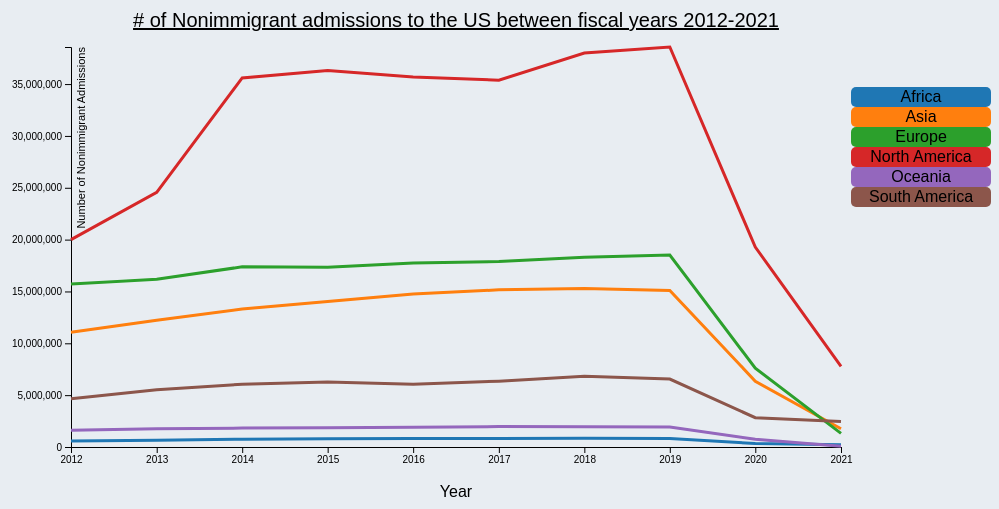
D3 v5 page, settled after 480 driven frames (8 s of simulated time); the page loaded 1 data file(s).


    // header code
    const title = d3.select("#title");
    title
      .classed("text", true)
      .text(
        "Exploring Disparties of Foreign National Admissions into the US Over Time"
      );

    // about dataset
    const aboutData = d3.select("#aboutDataset");
    aboutData.append("h4").text("About Dataset Used for Time Series:").classed("header-text", true);
    aboutData
      .append("p")
      .text(
        "Dataset is from Department of Homeland Security. It has total nonimmigrant admissions" +
        " into the United States from fiscal years 2012 to 2021. The regions of citizenship are" +
        " Africa, Asia, Europe, North America, Oceania and South America."
      )
      .classed("sub-text", true);

    // about question
    const aboutQuestion = d3.select("#aboutQuestion");
    aboutQuestion.append("h4").text("Our Question:").classed("header-text", true);
    aboutQuestion
      .append("p")
      .text(
        "What are the disparties of admitted nonimmigrants into the US?" +
        " We know that immigration services sometimes have systemic racial predjudices," +
        " so we are trying to visualize those over time. We also want to know what was the" +
        " effect of COVID on these regions and if it further enhanced the disparities?"
      )
      .classed("sub-text", true)
      .style("margin-bottom", "0.5em");

    aboutQuestion
      .append("p")
      .text(
        "The reasons we are asking these questions is because we are trying to explore disparties using" +
        " a time-series chart. The regions we selected are important because it gives a generalization" +
        " of the world, and can show how groups of people from different parts of the world could be" +
        " discriminated against. Especially because the population of Africa is higher than Europe."
      )
      .style("margin-top", 0);


    // Define dimensions for the chart
    var margin = { top: 40, right: 150, bottom: 60, left: 80 },
      width = 1000 - margin.left - margin.right,
      height = 500 - margin.top - margin.bottom;

    // Define the SVG element
    // append the svg object to the body of the page
    // append a 'group' element to 'svg'
    // moves the 'group' element to the top left margin
    var svg = d3
      .select("#chart")
      .append("svg")
      .attr("width", width + margin.left + margin.right)
      .attr("height", height + margin.top + margin.bottom)
      .append("g")
      .attr("transform", "translate(" + margin.left + "," + margin.top + ")");

    // timeParse function to convert text into Date object
    var parseTime = d3.timeParse("%Y");

    // Define the x, y and have color scheme scales
    var x = d3.scaleTime().range([0, width]),
      y = d3.scaleLinear().range([height, 0]),
      z = d3.scaleOrdinal(d3.schemeCategory10);

    // define how the line function will be setup
    var line = d3
      .line()
      .curve(d3.curveLinear)
      .x((d) => x(d.Year))
      .y((d) => y(d.Number));

    //read data
    d3.csv("Continents.csv").then((data) => {
      data.forEach((d) => {
        d.Year = parseTime(d.Year);
        d.Number = +d.Number;
      });

      var continents = d3.nest()
        .key((d) => d.Continent)
        .entries(data);

      // Set the domain for the x and y scales
      x.domain(d3.extent(data, d => d.Year));
      y.domain([0, d3.max(continents, c => d3.max(c.values, d => d.Number))]);
      z.domain(continents.map(c => c.key));

      // Add the x axis
      svg
        .append("g")
        .attr("class", "axis axis--x")
        .attr("transform", "translate(0," + height + ")")
        .call(d3.axisBottom(x));

      // Add the y axis
      svg.append("g")
        .attr("class", "axis axis--y")
        .call(d3.axisLeft(y))
        .append("text")
        .attr("transform", "rotate(-90)")
        .attr("y", 6)
        .attr("dy", "0.71em")
        .attr("fill", "#000")
        .style("font-size", "11px")
        .text("Number of Nonimmigrant Admissions");

      // prototype for continents
      var continent = svg.selectAll(".continent")
        .data(continents)
        .enter().append("g")
        .attr("class", "continent");

      // create lines for each continent
      continent.append("path")
        .attr("class", "line")
        .attr("d", d => line(d.values))
        .style("stroke", d => z(d.key));

      // setup the legend
      var legendBox = 140;
      var legend = svg.selectAll(".legend")
        .data(continents)
        .enter().append("g")
        .attr("class", "legend")
        .attr("transform", function (d, i) {
          return "translate(0, " + i * 20 + ")";
        })

      // add color scheme and rectangles to legend
      legend.append("rect")
        .attr("x", width + 10)
        .attr("y", margin.top)
        .attr("rx", 5)
        .attr("width", legendBox)
        .attr("height", 20)
        .style("fill", d => z(d.key));

      // add text to legend
      legend.append("text")
        .attr("x", width + 10 + legendBox / 2)
        .attr("y", margin.top + 9)
        .attr("dy", ".35em")
        .attr("text-anchor", "middle")
        .style("cursor", "default")
        .text(d => d.key);

      //x-axis label
      svg.append("text")
        .attr("transform", "translate(" + (width / 2) + " ," + (height + margin.bottom - 10) + ")")
        .style("text-anchor", "middle")
        .text("Year");

      //Title
      svg.append("text")
        .attr("x", (width / 2))
        .attr("y", 0 - (margin.top / 2))
        .attr("text-anchor", "middle")
        .style("font-size", "20px")
        .style("text-decoration", "underline")
        .text("# of Nonimmigrant admissions to the US between fiscal years 2012-2021");


    });

    // about chart
    const aboutChart = d3.select("#aboutChart");
    aboutChart
      .append("h4")
      .text(
        "Analysis of Chart:"
      )
      .classed("header-text", true)
    aboutChart
      .append("p")
      .text(
        "The graph helps answer our question, but further analysis would need to be done." +
        " There is a large discrepency between Europe, Asia, and then the rest of the world." +
        " One can assume that the Asia admissions are most likely not prejudice because" +
        " of the large population, but Europe takes the cake for being the highest number of" +
        " admissions into the United States (besides North America). One key factor explaining" +
        " this phenomena could be the difference in wealth between the people in these continets." +
        " It makes sense that wealthier people with higher paying jobs will have better opportunities" +
        " to enter the US for work purposes." +
        " It is also interesting to note the effect of COVID on the world. All continents saw a big" +
        " decrease in the number immigrants coming to the US. South America however, continued to send" +
        " a relatively higher number of immigrants to the US compared to others and its proximity could" +
        " explain this phenomena."
      )
      .classed("sub-text", true);

    // further discussion
    const furtherDiscussion = d3.select("#furtherDiscussion");
    furtherDiscussion
      .append("h4")
      .text(
        "Further Discussion:"
      )
      .classed("header-text", true)
    furtherDiscussion
      .append("p")
      .text(
        "The time-series graph was a useful tool in helping us gain more of an understanding" +
        " of our overall inquiry of whether or not the US chooses to allow certain groups" +
        " in more than others. There are still questions left. On one hand, it is obvious" +
        " to see that Europe, Asia, South America, and North America have the largest amount" +
        " of admissions into the US; however, why is that? Is it because of proximity, money" +
        ", culture, or is it because the US is more strict on Africans? We plan on solving these" +
        " questions through more analysis. One way this can be done is by having a per capita rate" +
        " instead of an absolute number that does not take population into account. We can also try" +
        " normalising for the other factors mentioned such as income. Then, we also have country data," +
        " giving us the option of seeing whether one or two countries dominate a continent or if it is" +
        " spread out evenly across its countries. Also, this dataset just includes the number of admissions" +
        " meaning that it is possible for someone in Mexico or Canada who enter the US multiple times in a year." +
        " This adds a small bias making North America seem like it has a bigger number of immigrants than others."
      )
      .classed("sub-text", true)
  

### data: Continents.csv
?Year, Continent, Number
2012, Africa, 573184
2013, Africa, 645919
2014, Africa, 757181
2015, Africa, 792026
2016, Africa, 816541
2017, Africa, 809114
2018, Africa, 838490
2019, Africa, 815177
2020, Africa, 341446
2021, Africa, 206493
2012, Asia, 11062760
2013, Asia, 12230911
2014, Asia, 13307053
2015, Asia, 14025173
2016, Asia, 14751353
2017, Asia, 15154164
2018, Asia, 15279660
2019, Asia, 15100864
2020, Asia, 6341545
2021, Asia, 1763975
2012, Europe, 15710015
2013, Europe, 16167460
2014, Europe, 17376449
2015, Europe, 17340542
2016, Europe, 17742391
2017, Europe, 17889171
2018, Europe, 18297426
2019, Europe, 18517513
2020, Europe, 7595214
2021, Europe, 1311941
2012, North America, 19996738
2013, North America, 24561055
2014, North America, 35589531
2015, North America, 36312759
2016, North America, 35693733
2017, North America, 35375881
2018, North America, 37987067
2019, North America, 38575567
2020, North America, 19278195
2021, North America, 7787320
2012, Oceania, 1618337
2013, Oceania, 1770569
2014, Oceania, 1822066
2015, Oceania, 1859507
2016, Oceania, 1906888
2017, Oceania, 1970630
2018, Oceania, 1962796
2019, Oceania, 1917903
2020, Oceania, 754194
2021, Oceania, 62105
2012, South America, 4651162
2013, South America, 5511558
2014, South America, 6052610
2015, South America, 6256760
2016, South America, 6039711
2017, South America, 6349041
2018, South America, 6828559
2019, South America, 6550198
2020, South America, 2822773
2021, South America, 2462888